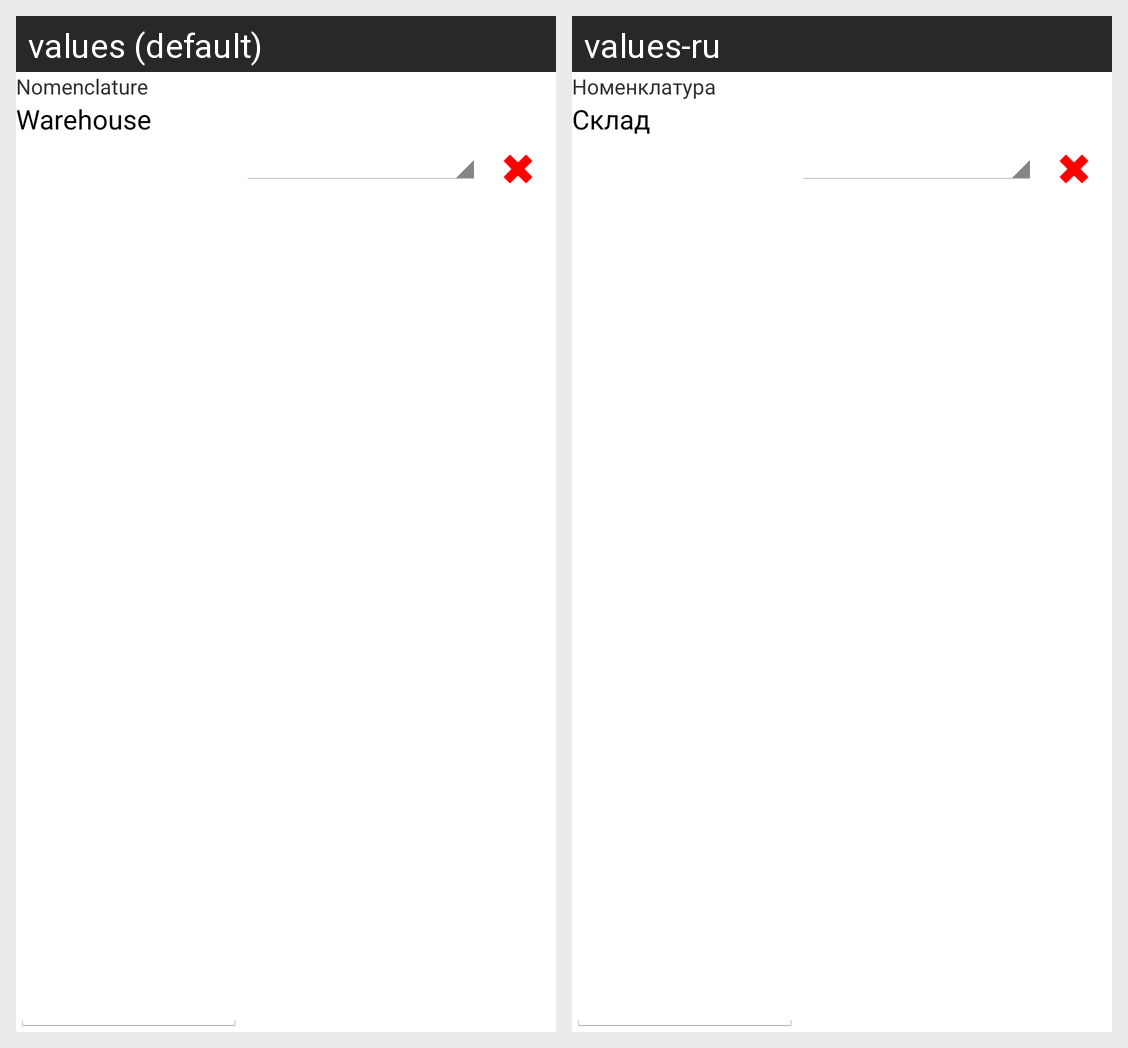

The same Android screen rendered under two of its app's locales, left to right. List the strings drawn on it with the default value and each locale's translation.
Android screen res/layout/position_layout.xml rendered under 2 locales, left to right: values (default), values-ru. Device: Nexus 5 (rendered at 1080×1920; each locale shown at half size, 540×960, under a caption strip naming it); theme android:Theme.Holo.Light.NoActionBar.Fullscreen.
Strings drawn on this screen, with the default value and each locale's value (text and hints the layout hard-codes, and strings that could not be matched under every locale, appear in the picture but are not listed):

nomenclature
  values: Nomenclature
  values-ru: Номенклатура

warehouse
  values: Warehouse
  values-ru: Склад
